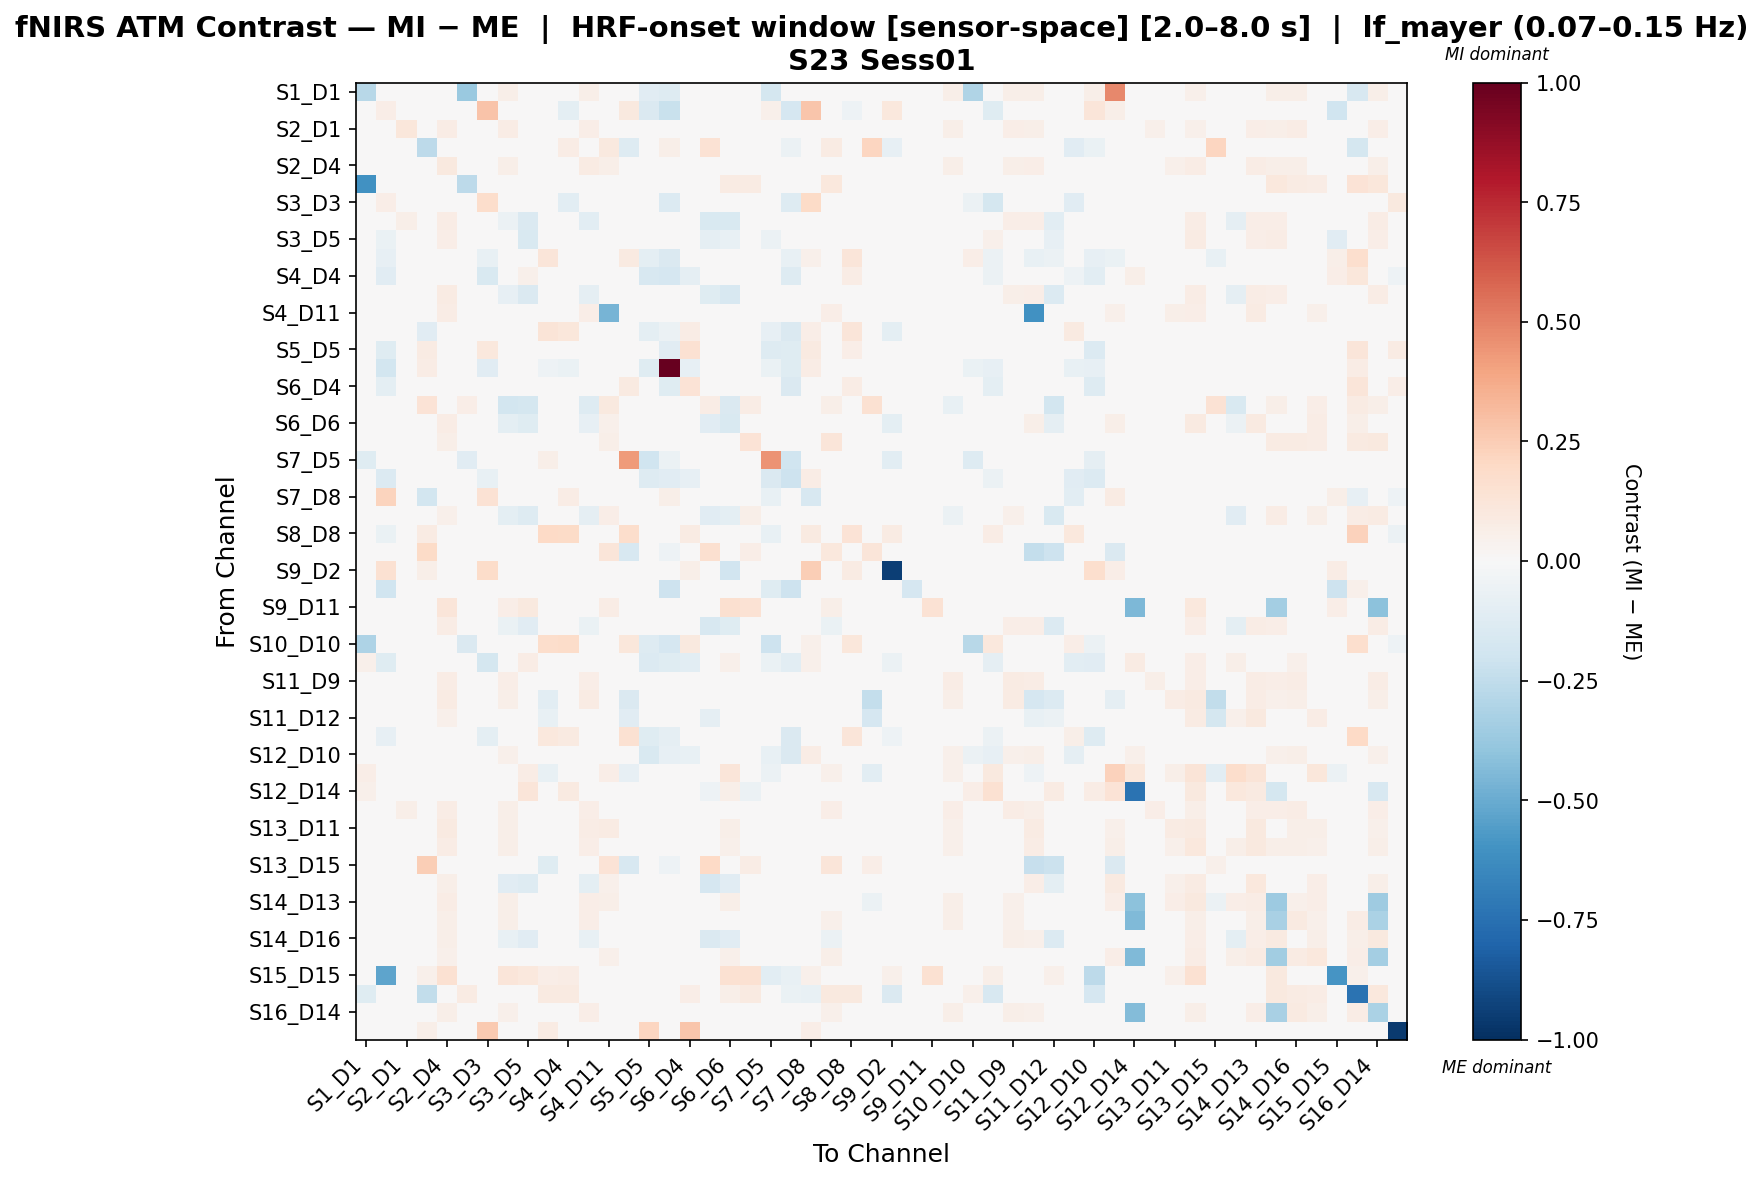

Values plotted in this chart, from the file beside it:
, S1_D1 hbo, S1_D3 hbo, S2_D1 hbo, S2_D2 hbo, S2_D4 hbo, S3_D1 hbo, S3_D3 hbo, S3_D4 hbo, S3_D5 hbo, S4_D2 hbo, S4_D4 hbo, S4_D6 hbo, S4_D11 hbo, S5_D3 hbo, S5_D5 hbo, S5_D7 hbo, S6_D4 hbo, S6_D5 hbo, S6_D6 hbo, S6_D8 hbo, S7_D5 hbo, S7_D7 hbo, S7_D8 hbo
S1_D1 hbo, -0.2805, 0.0, 0.04073, 0.0, 0.04481, -0.3701, 0.0, 0.0611, 0.04888, 0.0, 0.03259, 0.0611, 0.01222, 0.0, -0.1098, -0.1255, 0.0, 0.0, 0.02851, 0.0, -0.1725, 0.0, 0.0
S1_D3 hbo, 0.0, 0.06704, 0.0, 0.0, 0.0, 0.0, 0.2871, 0.0, -0.02879, 0.0193, -0.0977, 0.0, 0.0, 0.1009, -0.1455, -0.2232, 0.003011, 0.0, 0.0, 0.0, 0.05258, -0.1656, 0.2772
S2_D1 hbo, 0.02607, 0.0, 0.1108, 0.0, 0.07527, -0.001712, 0.0, 0.07678, 0.01808, 0.0, 0.006518, 0.06906, 0.03762, 0.0, 0.0, 0.0, 0.0, -0.02399, 0.0195, 0.004364, 0.0, 0.0, 0.0
S2_D2 hbo, 0.0, -0.03637, 0.0, -0.2602, 0.0, 0.01214, -0.03631, 0.0, 0.0, 0.0427, 0.07502, 0.0, 0.1008, -0.1283, 0.02657, 0.05666, -0.009856, 0.1456, 0.0, 0.0112, -0.04845, -0.05695, -0.01868
S2_D4 hbo, 0.02151, 0.0, 0.04717, 0.0, 0.09421, 0.01245, 0.0, 0.05673, 0.01811, 0.0, 0.007169, 0.08163, 0.05949, 0.0, 0.0, 0.0, 0.0, -0.003019, 0.04541, 0.007295, 0.0, 0.0, 0.0
S3_D1 hbo, -0.6093, 0.0, -0.009252, 0.009751, 0.033, -0.2607, 0.0, -0.002752, -0.01575, 0.0, 0.0, 0.04596, 0.0265, 0.0, 0.0, 0.0, 0.0, 0.04531, 0.08071, 0.08098, -0.0385, 0.0, 0.0
S3_D3 hbo, 0.0, 0.06872, 0.0, 0.0287, 0.0, 0.0, 0.1764, 0.0, 0.0, -0.0412, -0.1056, 0.0, 0.0, 0.004543, -0.01419, -0.1406, 0.04645, 0.0, 0.0, 0.0, 0.002, -0.1264, 0.1915
S3_D4 hbo, 0.02944, 0.0, 0.0588, 0.0, 0.07587, -0.003869, 0.0, -0.05861, -0.1482, 0.0, 0.01585, -0.1022, 0.03573, 0.0, 0.0, 0.0, 0.0, -0.1514, -0.1527, -0.001265, 0.0, 0.0, 0.0
S3_D5 hbo, 0.04911, -0.06894, 0.03869, 0.0, 0.06819, -0.008226, 0.0, -0.02613, -0.1522, 0.0, 0.03042, -0.03446, 0.01304, 0.0, -0.04136, 0.0, 0.0, -0.09146, -0.07523, -0.006687, -0.05515, 0.0, 0.0
S4_D2 hbo, 0.0, -0.07834, 0.0, 0.03335, 0.0, 0.0, -0.07061, 0.0, 0.002938, 0.1197, 0.04489, 0.0, 0.0, 0.08742, -0.09766, -0.1422, 0.01401, 0.0, 0.0, 0.0, 0.003821, -0.07223, 0.05285
S4_D4 hbo, 0.04449, -0.1105, 0.0178, 0.04914, 0.02225, 0.0, -0.1542, 0.04004, 0.0503, -0.02372, 0.02249, 0.04004, 0.0, 0.02392, -0.1574, -0.1708, -0.09265, 0.0, 0.02737, 0.0, -0.03131, -0.1318, 0.04914
S4_D6 hbo, 0.03204, 0.0, 0.04234, 0.0, 0.0853, 0.01304, 0.0, -0.08211, -0.142, 0.0, 0.01725, -0.08644, 0.04006, 0.0, 0.0, 0.0, 0.0, -0.1189, -0.1622, 0.001112, 0.0, 0.0, 0.0
S4_D11 hbo, 0.008753, 0.0, 0.02759, 0.03209, 0.0747, 0.01163, 0.0, 0.04237, 0.0002342, 0.0, 0.0, 0.06394, -0.4623, 0.0, 0.0, 0.0, 0.0, 0.0239, 0.04173, 0.01426, 0.0, 0.0, 0.0
S5_D3 hbo, 0.0, 0.02606, 0.0, -0.1107, 0.0, 0.0, -0.009075, 0.0, 0.0, 0.1311, 0.1096, 0.0, 0.0, 0.004578, -0.09875, -0.06152, 0.07225, 0.0, 0.0, 0.0, -0.08486, -0.1456, 0.0647
S5_D5 hbo, -0.02861, -0.1175, 0.0, 0.08328, 0.0, 0.0, 0.1024, 0.0, -0.01459, 0.02835, -0.004499, 0.0, 0.0, 0.04397, 0.0251, -0.1127, 0.1505, 0.0, 0.0, 0.0, -0.1306, -0.123, 0.0882
S5_D7 hbo, -0.04699, -0.1871, 0.0, 0.07048, 0.0, 0.0, -0.1109, 0.0, 0.0, -0.05266, -0.07013, 0.0, 0.0, -0.01351, -0.1241, 1.0, -0.08062, 0.0, 0.0, 0.0, -0.06978, -0.1235, 0.07048
S6_D4 hbo, 0.0, -0.09855, 0.0, 0.03664, 0.0, 0.0, 0.02621, 0.0, 0.0, 0.03044, -0.002564, 0.0, 0.0, 0.08834, -0.03873, -0.1216, 0.1336, 0.0, 0.0, 0.0, -0.008404, -0.1423, 0.04626
S6_D5 hbo, 0.0, 0.0, -0.006087, 0.1394, 0.03222, 0.06743, 0.0, -0.1799, -0.1736, 0.0, 0.0, -0.1304, 0.1012, 0.0, 0.0, 0.0, 0.0, 0.07741, -0.146, 0.07222, 0.0, 0.0, 0.0
S6_D6 hbo, 0.01611, 0.0, 0.01467, 0.0, 0.07057, 0.04357, 0.0, -0.09619, -0.1247, 0.0, 0.007694, -0.08502, 0.05253, 0.0, 0.0, 0.0, 0.0, -0.1099, -0.1548, 0.01375, 0.0, 0.0, 0.0
S6_D8 hbo, 0.0, 0.0, 0.0351, 0.01009, 0.06027, 0.02381, 0.0, 0.02531, 0.007408, 0.0, 0.0, 0.04227, 0.05587, 0.0, 0.0, 0.0, 0.0, 0.04614, 0.03723, 0.1363, 0.0, 0.0, 0.0
S7_D5 hbo, -0.1191, 0.0008014, 0.0, 0.02088, 0.0, -0.1099, 0.03658, 0.0, -0.01491, 0.05546, 0.04211, 0.0, 0.0, 0.429, -0.1955, -0.05877, 0.02508, 0.0, 0.0, 0.0, 0.4514, -0.1968, 0.02833
S7_D7 hbo, 0.0, -0.1344, 0.0, 0.04637, 0.0, 0.0, -0.07295, 0.0, 0.0, -0.01852, -0.04532, 0.0, 0.0, -0.03539, -0.1282, -0.1094, -0.0849, 0.0, 0.0, 0.0, -0.1428, -0.2085, 0.07097
S7_D8 hbo, 0.0, 0.2249, 0.0, -0.1799, 0.0, 0.0, 0.1414, 0.0, 0.0, -0.01581, 0.07663, 0.0, 0.0, -0.003589, 0.004558, 0.05703, -0.0321, 0.0, 0.0, 0.0, -0.07207, 0.002639, -0.1576
S8_D6 hbo, 0.01101, 0.0, 0.03406, 0.01981, 0.05316, 0.02593, 0.0, -0.1002, -0.1282, 0.0, 0.002201, -0.09031, 0.0647, 0.0, 0.0, 0.0, 0.0, -0.1155, -0.09841, 0.05571, 0.0, 0.0, 0.0
S8_D8 hbo, 0.0, -0.06674, 0.0, 0.0792, 0.0, 0.0, -0.02539, 0.0, -0.004449, 0.1954, 0.193, 0.0, 0.0, 0.1789, 0.007203, 0.03071, 0.08134, 0.0, 0.0, 0.0, -0.07773, -0.006281, 0.08844
S8_D15 hbo, 0.0, 0.0, 0.01613, 0.1937, 0.01613, -0.02822, 0.0, 0.007592, 0.01613, -0.009305, 0.0, 0.02212, 0.1216, -0.1636, 0.0, -0.05455, 0.0, 0.163, -0.02159, 0.06652, 0.0, 0.0, 0.0
S9_D2 hbo, 0.0, 0.1543, -0.01647, 0.05754, 0.008058, 0.0, 0.1831, -0.002924, -0.008414, 0.01915, 0.02053, 0.0, -0.005491, 0.03699, -0.001458, 0.01092, 0.05707, -0.01647, -0.1905, -0.002924, -0.0165, -0.005572, 0.249
S9_D9 hbo, 0.0, -0.2014, 0.0328, 0.0246, 0.0328, 0.02733, 0.0246, 0.0328, 0.0246, 0.0246, 0.0246, 0.03007, 0.0328, 0.0246, 0.0246, -0.2077, 0.0246, 0.0, 0.02187, 0.0, -0.123, -0.2077, 0.0246
S9_D11 hbo, 0.0, 0.0, -0.0004463, 0.0, 0.1213, 0.01129, 0.0, 0.06983, 0.09636, 0.0, 0.0, 0.02233, 0.0769, 0.0, 0.0, 0.0, 0.0, -0.01552, 0.1614, 0.142, 0.0, 0.0, 0.0
S10_D9 hbo, 0.02965, 0.0, 0.04846, 0.0, 0.07607, -0.003963, 0.0, -0.06705, -0.1158, 0.0, 0.01597, -0.06544, 0.04026, 0.0, 0.0, 0.0, 0.0, -0.1602, -0.1185, -0.0016, 0.0, 0.0, 0.0
S10_D10 hbo, -0.3056, -0.04222, 0.0, 0.04399, 0.0, -0.1448, -0.03831, 0.0, 0.03437, 0.1727, 0.1803, 0.0, 0.0, 0.113, -0.1302, -0.166, 0.09492, 0.0, 0.01719, 0.0, -0.2099, -0.04434, 0.05304
S10_D12 hbo, 0.05301, -0.1234, 0.02651, 0.04, 0.03092, 0.0, -0.1733, 0.04859, 0.07666, -0.0416, -0.00434, 0.04859, 0.008835, 0.004152, -0.138, -0.1227, -0.1079, 0.0, 0.05111, 0.0, -0.06941, -0.1047, 0.05054
S11_D9 hbo, 0.02923, 0.0, 0.04982, 0.0, 0.07341, -0.002973, 0.0, 0.06365, 0.02139, 0.0, 0.01462, 0.0669, 0.03792, 0.0, 0.0, 0.0, 0.0, -0.02982, 0.01646, -0.005457, 0.0, 0.0, 0.0
S11_D11 hbo, 0.02709, 0.002084, 0.03233, 0.0, 0.08202, 0.02861, 0.0, 0.05488, 0.007703, -0.1038, 0.01459, 0.07999, 0.00514, -0.1415, 0.0, -0.04717, 0.0, -0.01674, 0.04503, -0.02451, 0.0, 0.0, 0.002084
S11_D12 hbo, 0.0, 0.0, 0.04337, 0.0, 0.05268, -0.001694, 0.0, 0.02306, -0.03344, -0.07625, 0.02245, -0.001191, 0.04533, -0.1155, 0.0, -0.03849, 0.0, -0.08994, 0.005473, -0.005072, 0.0, 0.0, 0.0
S11_D13 hbo, 0.0, -0.08592, 0.0, -0.009683, 0.0, 0.0, -0.09419, 0.0, 0.0, 0.1043, 0.09321, 0.0, 0.0, 0.1491, -0.1192, -0.09172, 0.02439, 0.0, 0.0, 0.0, -0.004345, -0.1449, 0.03085
S12_D10 hbo, 0.04813, -0.04508, 0.04171, 0.02477, 0.04171, 0.0, -0.02222, 0.05455, 0.03034, -0.01636, -0.04333, 0.04813, 0.009626, 0.04124, -0.1514, -0.08452, -0.07702, 0.0, 0.02246, 0.0, -0.07321, -0.1436, 0.07686
S12_D12 hbo, 0.06828, -0.03309, 0.02634, 0.0, 0.04939, 0.0, 0.01976, 0.03622, 0.07226, -0.07667, 0.04267, 0.03952, 0.06257, -0.08403, -0.04879, -0.03485, 0.0, 0.0, 0.121, 0.02964, -0.05576, -0.00697, 0.02964
S12_D14 hbo, 0.05206, 0.0, 0.0154, 0.0, 0.0266, -0.02614, 0.0, 0.01167, 0.1175, 0.02578, 0.08957, 0.03113, -0.02172, 0.0, 0.0, 0.0, 0.0, -0.05228, 0.05665, -0.05601, 0.0, 0.0, 0.0
S13_D6 hbo, 0.02884, 0.0, 0.05894, 0.0, 0.07781, -0.005592, 0.0, 0.05938, 0.02788, 0.0, 0.01154, 0.06672, 0.03675, 0.0, 0.0, 0.0, 0.0, -0.01673, 0.02741, 0.01167, 0.0, 0.0, 0.0
S13_D11 hbo, 0.01026, 0.0, 0.0309, 0.0, 0.09081, 0.02094, 0.0, 0.05488, 0.003493, 0.0, 0.0, 0.07215, 0.08464, 0.0, 0.0, 0.0, 0.0, -0.0117, 0.062, 0.003324, 0.0, 0.0, 0.0
S13_D13 hbo, 0.02262, 0.0, 0.02829, 0.0, 0.0779, 0.009874, 0.0, 0.05485, 0.03013, 0.0, 0.01028, 0.0643, 0.04778, 0.0, 0.0, 0.0, 0.0, -0.01966, 0.05204, -0.008327, 0.0, 0.0, 0.0
S13_D15 hbo, 0.0, 0.0, 0.01288, 0.2486, 0.01753, -0.02556, 0.0, 0.004737, 0.01696, -0.12, 0.0, 0.01985, 0.1386, -0.1636, 0.0, -0.05455, 0.0, 0.2003, -0.03657, 0.07245, 0.0, 0.0, 0.0
S14_D12 hbo, 0.01494, 0.0, 0.02184, 0.0, 0.06085, -0.005757, 0.0, -0.113, -0.1259, 0.0, 0.01299, -0.09736, 0.05288, 0.0, 0.0, 0.0, 0.0, -0.1657, -0.1145, -0.01212, 0.0, 0.0, 0.0
S14_D13 hbo, 0.01785, 0.00765, 0.03321, 0.0, 0.077, 0.005411, 0.0, 0.05522, 0.02833, 0.0, 0.004403, 0.06935, 0.05869, 0.0, 0.0, 0.0, 0.0, -0.005741, 0.05893, -0.002479, 0.0, 0.0, 0.00765
S14_D14 hbo, 0.02769, 0.0, 0.03885, 0.0, 0.06177, 0.02047, 0.0, 0.05489, 0.02216, 0.0, 0.01491, 0.06486, 0.02703, 0.0, 0.0, 0.0, 0.0, -0.004494, 0.02695, 0.02905, 0.0, 0.0, 0.0
S14_D16 hbo, 0.02474, 0.0, 0.04009, 0.0, 0.06155, 0.01327, 0.0, -0.07557, -0.1136, 0.0, 0.01414, -0.07296, 0.03516, 0.0, 0.0, 0.0, 0.0, -0.1421, -0.1096, 0.01689, 0.0, 0.0, 0.0
S15_D13 hbo, 0.0, 0.0, 0.02209, 0.0, 0.05424, 0.02396, 0.0, 0.03632, 0.009393, 0.0, 0.0, 0.04974, 0.05366, 0.0, 0.0, 0.0, 0.0, 0.0005625, 0.05387, 0.03326, 0.0, 0.0, 0.0
S15_D15 hbo, 0.0, -0.5297, 0.0275, 0.05156, 0.1506, 0.0, 0.01185, 0.1244, 0.1084, 0.06875, 0.07562, 0.0, 0.0, 0.04679, -0.02477, -0.02343, 0.004418, 0.0, 0.1506, 0.1506, -0.1034, -0.07247, 0.05156
S15_D16 hbo, -0.122, 0.0, 0.03141, -0.2497, 0.04179, 0.0809, 0.0157, 0.03315, 0.02617, 0.08613, 0.08953, 0.03141, 0.03306, -0.04836, 0.0383, 0.02443, 0.06373, 0.04481, 0.05858, 0.09109, 0.01047, -0.06405, -0.07594
S16_D14 hbo, 0.02483, 0.0, 0.03963, 0.0, 0.05715, 0.02186, 0.0, 0.05245, 0.01781, 0.0, 0.01337, 0.06548, 0.03077, 0.0, 0.0, 0.0, 0.0, -0.006798, 0.02213, 0.02683, 0.0, 0.0, 0.0
S16_D16 hbo, 0.0, -0.01451, 0.0, 0.05899, 0.0, 0.0, 0.261, 0.0, -0.009091, 0.08388, 0.02566, 0.0, 0.0, 0.04448, 0.2129, 0.001985, 0.2793, 0.0, 0.0, 0.0, -0.04382, -0.03741, 0.06808
